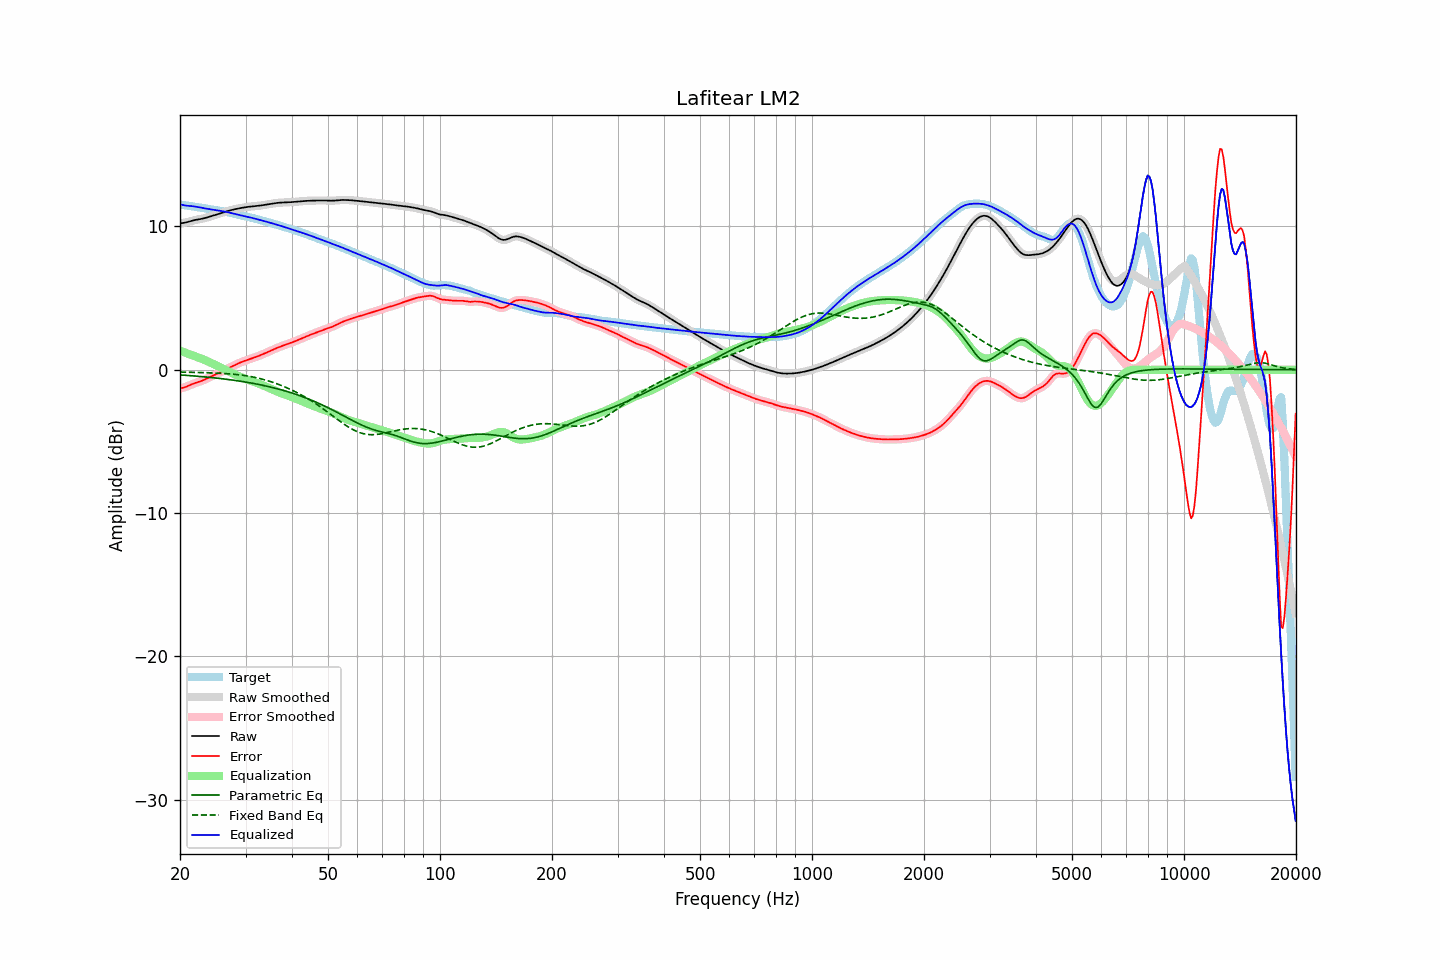

The data file committed next to this chart (first rows):
frequency, raw, error, smoothed, error_smoothed, equalization, parametric_eq, fixed_band_eq, equalized_raw, equalized_smoothed, target
20.00, 10.22, -1.31, 10.22, -1.31, 1.33, -0.36, -0.16, 11.55, 11.55, 11.53
20.20, 10.23, -1.28, 10.23, -1.28, 1.29, -0.37, -0.16, 11.52, 11.52, 11.52
20.40, 10.25, -1.25, 10.25, -1.25, 1.25, -0.38, -0.17, 11.49, 11.49, 11.50
20.61, 10.27, -1.22, 10.27, -1.22, 1.20, -0.38, -0.17, 11.47, 11.47, 11.49
20.81, 10.29, -1.18, 10.29, -1.18, 1.16, -0.39, -0.17, 11.45, 11.45, 11.47
21.02, 10.32, -1.13, 10.32, -1.13, 1.12, -0.40, -0.17, 11.44, 11.44, 11.45
21.23, 10.35, -1.08, 10.35, -1.08, 1.08, -0.41, -0.18, 11.43, 11.43, 11.44
21.44, 10.39, -1.03, 10.39, -1.03, 1.04, -0.42, -0.18, 11.43, 11.43, 11.42
21.66, 10.42, -0.99, 10.42, -0.99, 0.99, -0.43, -0.18, 11.41, 11.41, 11.40
21.87, 10.45, -0.94, 10.44, -0.94, 0.95, -0.44, -0.18, 11.40, 11.40, 11.39
22.09, 10.47, -0.90, 10.47, -0.91, 0.91, -0.44, -0.19, 11.38, 11.38, 11.37
22.31, 10.49, -0.87, 10.49, -0.87, 0.87, -0.45, -0.19, 11.36, 11.36, 11.36
22.54, 10.51, -0.83, 10.51, -0.83, 0.83, -0.46, -0.19, 11.34, 11.33, 11.34
22.76, 10.52, -0.80, 10.52, -0.80, 0.79, -0.47, -0.20, 11.31, 11.31, 11.32
22.99, 10.55, -0.75, 10.55, -0.75, 0.74, -0.48, -0.20, 11.29, 11.29, 11.30
23.22, 10.57, -0.70, 10.57, -0.70, 0.70, -0.49, -0.20, 11.27, 11.27, 11.28
23.45, 10.60, -0.65, 10.60, -0.65, 0.65, -0.50, -0.21, 11.25, 11.25, 11.25
23.69, 10.64, -0.60, 10.64, -0.60, 0.60, -0.52, -0.21, 11.24, 11.24, 11.23
23.92, 10.67, -0.54, 10.67, -0.54, 0.55, -0.53, -0.22, 11.22, 11.22, 11.21
24.16, 10.70, -0.49, 10.70, -0.49, 0.50, -0.54, -0.22, 11.20, 11.20, 11.19
24.40, 10.74, -0.44, 10.74, -0.44, 0.44, -0.55, -0.22, 11.18, 11.18, 11.18
24.65, 10.77, -0.39, 10.77, -0.39, 0.39, -0.56, -0.23, 11.16, 11.16, 11.16
24.89, 10.81, -0.34, 10.81, -0.34, 0.34, -0.57, -0.23, 11.15, 11.15, 11.15
25.14, 10.84, -0.29, 10.84, -0.29, 0.29, -0.59, -0.24, 11.13, 11.13, 11.13
25.39, 10.88, -0.24, 10.88, -0.24, 0.23, -0.60, -0.24, 11.11, 11.11, 11.12
25.65, 10.92, -0.18, 10.92, -0.18, 0.18, -0.61, -0.25, 11.09, 11.09, 11.10
25.91, 10.95, -0.12, 10.95, -0.12, 0.12, -0.62, -0.25, 11.07, 11.07, 11.07
26.16, 10.99, -0.06, 10.99, -0.06, 0.07, -0.64, -0.26, 11.05, 11.05, 11.05
26.43, 11.02, -0.01, 11.02, -0.01, 0.01, -0.65, -0.27, 11.03, 11.03, 11.03
26.69, 11.06, 0.05, 11.06, 0.05, -0.05, -0.67, -0.28, 11.01, 11.01, 11.01
26.96, 11.09, 0.10, 11.09, 0.10, -0.10, -0.68, -0.28, 10.99, 10.99, 10.98
27.23, 11.12, 0.16, 11.12, 0.16, -0.16, -0.70, -0.29, 10.96, 10.96, 10.96
27.50, 11.15, 0.21, 11.15, 0.21, -0.21, -0.71, -0.30, 10.94, 10.94, 10.94
27.77, 11.18, 0.27, 11.18, 0.27, -0.27, -0.73, -0.31, 10.91, 10.91, 10.91
28.05, 11.20, 0.32, 11.20, 0.32, -0.32, -0.74, -0.32, 10.88, 10.88, 10.88
28.33, 11.23, 0.37, 11.23, 0.37, -0.37, -0.76, -0.33, 10.85, 10.85, 10.85
28.62, 11.25, 0.43, 11.25, 0.43, -0.43, -0.77, -0.34, 10.82, 10.82, 10.82
28.90, 11.27, 0.48, 11.27, 0.48, -0.47, -0.79, -0.36, 10.80, 10.80, 10.79
29.19, 11.29, 0.53, 11.29, 0.53, -0.52, -0.81, -0.37, 10.77, 10.77, 10.77
29.48, 11.31, 0.57, 11.31, 0.57, -0.57, -0.83, -0.39, 10.74, 10.74, 10.74
29.78, 11.33, 0.61, 11.33, 0.61, -0.61, -0.84, -0.40, 10.72, 10.72, 10.72
30.08, 11.35, 0.65, 11.35, 0.65, -0.65, -0.86, -0.42, 10.70, 10.70, 10.70
30.38, 11.36, 0.69, 11.36, 0.69, -0.69, -0.88, -0.44, 10.67, 10.67, 10.67
30.68, 11.38, 0.73, 11.38, 0.73, -0.73, -0.90, -0.46, 10.65, 10.65, 10.65
30.99, 11.39, 0.77, 11.39, 0.77, -0.77, -0.92, -0.47, 10.62, 10.62, 10.62
31.30, 11.40, 0.81, 11.40, 0.81, -0.81, -0.94, -0.50, 10.60, 10.60, 10.60
31.61, 11.41, 0.84, 11.41, 0.84, -0.85, -0.96, -0.52, 10.57, 10.57, 10.57
31.93, 11.42, 0.88, 11.42, 0.88, -0.89, -0.98, -0.54, 10.54, 10.54, 10.54
32.24, 11.43, 0.93, 11.43, 0.93, -0.93, -1.01, -0.57, 10.51, 10.51, 10.51
32.57, 11.45, 0.97, 11.45, 0.97, -0.97, -1.03, -0.59, 10.48, 10.48, 10.48
32.89, 11.46, 1.01, 11.46, 1.01, -1.01, -1.05, -0.62, 10.45, 10.45, 10.45
33.22, 11.48, 1.06, 11.48, 1.06, -1.06, -1.07, -0.65, 10.42, 10.42, 10.42
33.55, 11.50, 1.11, 11.50, 1.11, -1.11, -1.10, -0.68, 10.39, 10.39, 10.39
33.89, 11.51, 1.16, 11.51, 1.16, -1.16, -1.12, -0.71, 10.36, 10.36, 10.36
34.23, 11.53, 1.20, 11.53, 1.20, -1.21, -1.15, -0.75, 10.33, 10.33, 10.33
34.57, 11.55, 1.25, 11.55, 1.25, -1.26, -1.17, -0.78, 10.29, 10.29, 10.30
34.92, 11.57, 1.30, 11.57, 1.30, -1.31, -1.20, -0.81, 10.26, 10.26, 10.26
35.27, 11.59, 1.36, 11.59, 1.36, -1.36, -1.23, -0.85, 10.23, 10.23, 10.23
35.62, 11.61, 1.41, 11.61, 1.41, -1.41, -1.25, -0.89, 10.20, 10.20, 10.20
35.97, 11.62, 1.46, 11.62, 1.46, -1.46, -1.28, -0.93, 10.17, 10.17, 10.16
... 635 more rows
